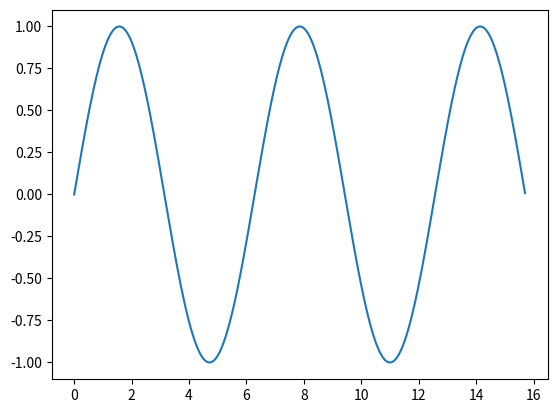

Source code (Python):
import matplotlib.pyplot as plt
import numpy as np
from mpl_toolkits.axes_grid1 import host_subplot
from matplotlib import animation
figure=plt.figure()
ax=host_subplot(111)
x=np.arange(0,5*np.pi,0.01)
line,=ax.plot(x,np.sin(x))
def animationfun(i):
    line.set_ydata(np.sin(x+i/10))
    return line,
def init():
    line.set_ydata(np.sin(x))
    return line,
ani=animation.FuncAnimation(fig=figure,func=animationfun,init_func=init,interval=100,blit=False,frames=120)
plt.show()